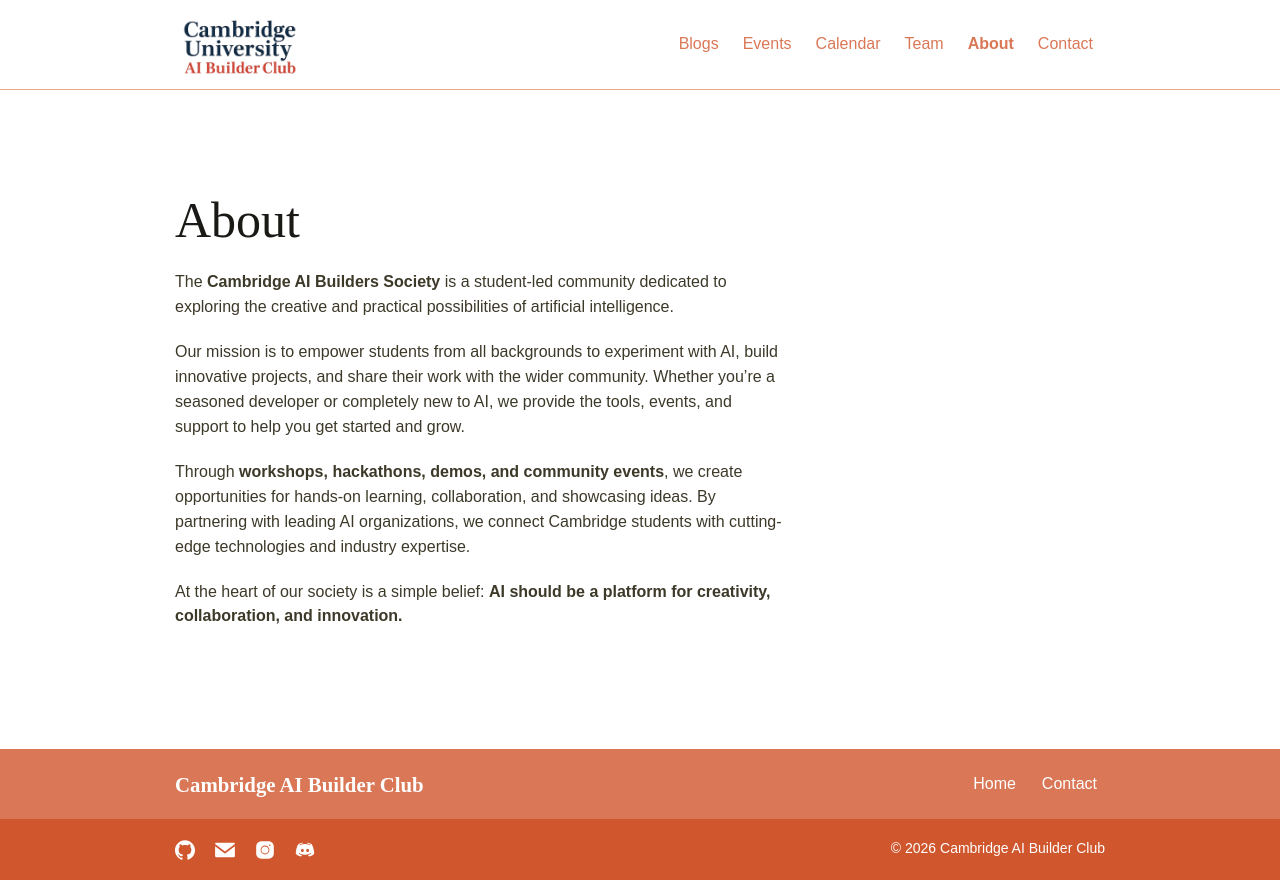

repository: Cambridge-AI-Build-Club/CUABC-Web · page: about/index.html · generator: jekyll

---
title: About
layout: page
description: About
bodyClass: page-about
---

The **Cambridge AI Builders Society** is a student-led community dedicated to exploring the creative and practical possibilities of artificial intelligence.  

Our mission is to empower students from all backgrounds to experiment with AI, build innovative projects, and share their work with the wider community. Whether you’re a seasoned developer or completely new to AI, we provide the tools, events, and support to help you get started and grow.  

Through **workshops, hackathons, demos, and community events**, we create opportunities for hands-on learning, collaboration, and showcasing ideas. By partnering with leading AI organizations, we connect Cambridge students with cutting-edge technologies and industry expertise.  

At the heart of our society is a simple belief: **AI should be a platform for creativity, collaboration, and innovation.**  
